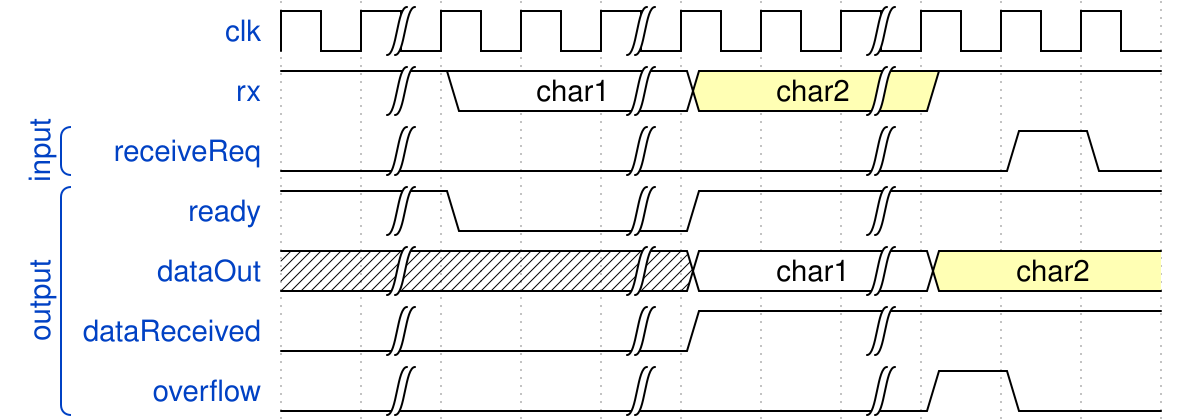

Write the WaveJSON whose rendering is this waveform diagram.

{signal: [
  {name: 'clk',	 		wave: 'p|..|..|...'},
  {name: 'rx',			wave: '1|2.|3.|1..', data: "char1 char2"},
  ["input",
  {name: 'receiveReq',  wave: '0|..|..|.10'}
  ],
  ["output",
   {name: 'ready',		wave: '1|0.|1.|...'},
   {name: 'dataOut',	wave: 'x|..|2.|3..', data: "char1 char2"},
   {name:'dataReceived',wave: '0|..|1.|...'},
   {name: 'overflow',	wave: '0|..|..|10.'} 
  ]
]}
